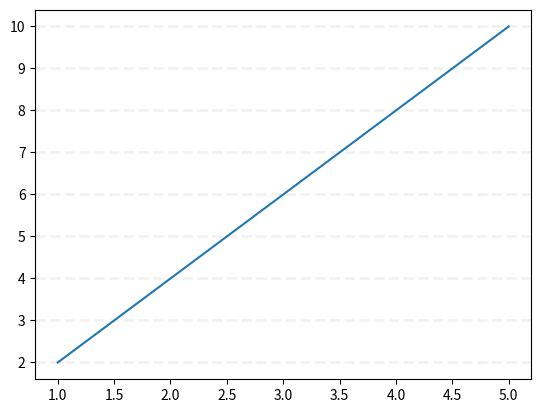

Python code for this plot:
import matplotlib.pyplot as plt
import numpy as np  

#grid() function = Adds grid lines to the plot for better readability and visualization of data points.

# Create a simple plot
x = np.array([1, 2, 3, 4, 5])
y = np.array([2, 4, 6, 8, 10])
plt.grid(axis="y", # both or x ``
         linewidth=2,  # Set the width of the grid lines
         linestyle="--",  # Dashed lines  dasdot, dashed
         color="0.95")  # Light gray grid lines for x-axis
plt.plot(x, y)
plt.show()